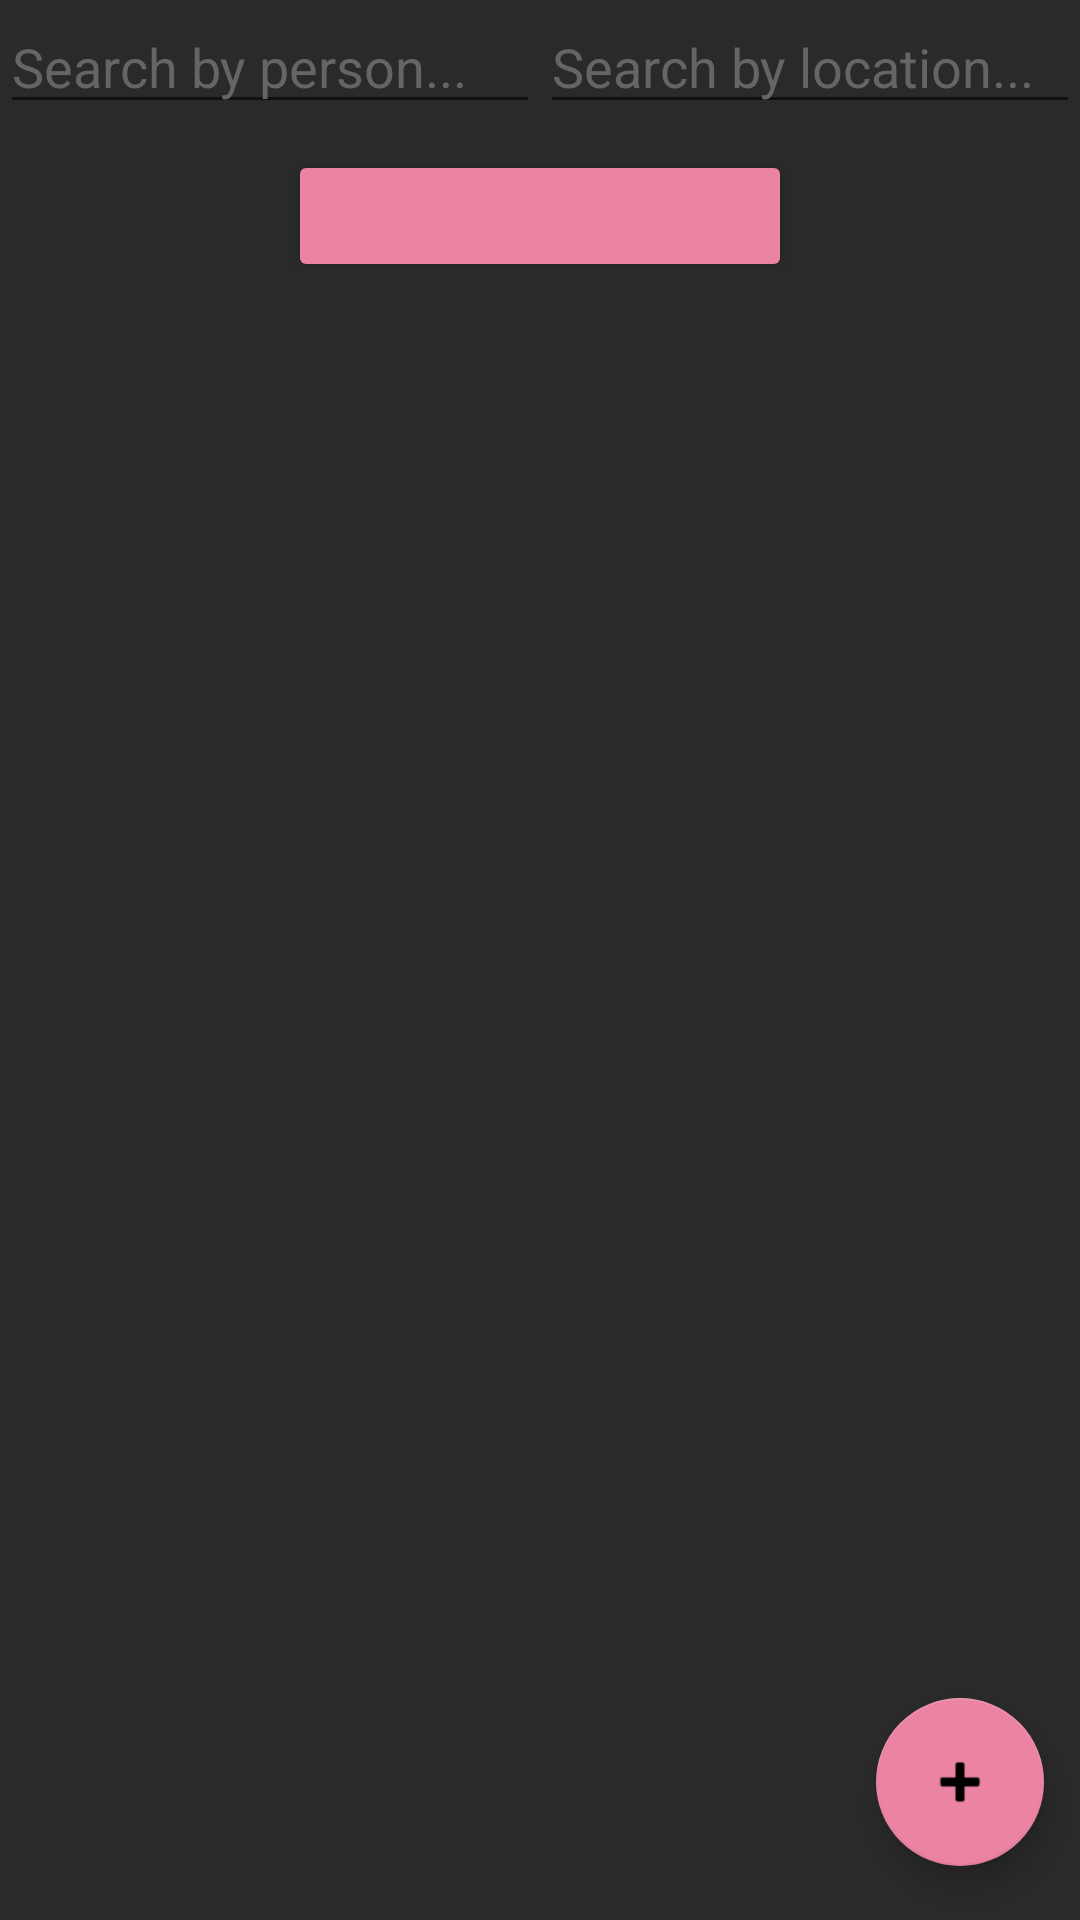

Layout XML and referenced resources for this Android screen:
<!-- AndroidManifest.xml: application theme Theme.AndroidPhotos83 -->
<!-- res/layout/album_list_view.xml -->
<?xml version="1.0" encoding="utf-8"?>
<RelativeLayout xmlns:android="http://schemas.android.com/apk/res/android"
    xmlns:app="http://schemas.android.com/apk/res-auto"
    xmlns:tools="http://schemas.android.com/tools"
    android:layout_width="match_parent"
    android:layout_height="match_parent"
    android:background="@color/grey"
    android:orientation="vertical"
    android:focusable="true"
    android:focusableInTouchMode="true"
    tools:context="com.example.androidphotos83.AlbumList">


    <Button
        android:id="@+id/searchButton"
        android:layout_width="168dp"
        android:layout_height="44dp"
        android:layout_centerHorizontal="true"
        android:layout_marginTop="50dp"
        android:backgroundTint="@color/bold_pink"
        android:textAlignment="center"
        android:textColor="@color/black"
        app:icon="?android:attr/actionModeWebSearchDrawable"
        app:iconGravity="top" />

    <ListView
        android:id="@+id/albumList"
        android:layout_width="match_parent"
        android:layout_height="613dp"
        android:layout_below="@+id/searchButton"
        android:layout_alignParentStart="true"
        android:layout_alignParentBottom="true"
        android:layout_centerHorizontal="true"
        android:layout_marginStart="0dp"
        android:layout_marginTop="26dp"
        android:layout_marginBottom="0dp"
        tools:layout_editor_absoluteX="8dp"
        tools:layout_editor_absoluteY="8dp">

    </ListView>

    <com.google.android.material.floatingactionbutton.FloatingActionButton
        android:id="@+id/addAlbum"
        android:layout_width="wrap_content"
        android:layout_height="wrap_content"
        android:layout_alignParentRight="true"
        android:layout_alignParentBottom="true"
        android:layout_gravity="bottom|right"
        android:clickable="true"
        android:focusable="true"
        app:backgroundTint="@color/bold_pink"
        app:srcCompat="@android:drawable/ic_input_add"
        app:useCompatPadding="true" />


    <LinearLayout
        android:layout_width="match_parent"
        android:layout_height="wrap_content"
        android:orientation="horizontal">

        <AutoCompleteTextView
            android:id="@+id/searchPerson"
            android:layout_width="0.0dip"
            android:layout_height="fill_parent"
            android:layout_weight="1.0"
            android:completionHint="Select person value"
            android:completionThreshold="2"
            android:dropDownAnchor="@id/searchButton"
            android:hint="Search by person..."
            android:popupBackground="@color/bold_pink"
            android:textColor="@color/white"
            android:textColorHint="#656565" />

        <AutoCompleteTextView
            android:id="@+id/searchLocation"
            android:layout_width="0.0dip"
            android:layout_height="fill_parent"
            android:layout_weight="1.0"
            android:completionHint="Select location value"
            android:completionThreshold="2"
            android:dropDownAnchor="@id/searchButton"
            android:hint="Search by location..."
            android:popupBackground="@color/bold_pink"
            android:textColor="@color/white"
            android:textColorHint="#656565" />

    </LinearLayout>


</RelativeLayout>
<!-- resources referenced by this layout -->
<resources>
  <color name="black">#FF000000</color>
  <color name="bold_pink">#eb84a3</color>
  <color name="grey">#2A2A2A</color>
  <color name="white">#FFFFFFFF</color>
  <style name="Theme.AndroidPhotos83" parent="Theme.MaterialComponents.DayNight">
          
          <item name="colorPrimary">@color/bold_pink</item>
          <item name="android:textColorPrimary">@color/black</item>
          <item name="colorPrimaryVariant">@color/grey</item>
          <item name="colorOnPrimary">@color/black</item>
          
          <item name="android:statusBarColor" tools:targetApi="l">?attr/colorPrimaryVariant</item>
          
      </style>
</resources>
